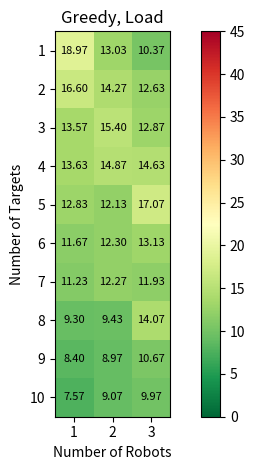

Generate this figure with matplotlib:
import numpy as np
import matplotlib.pyplot as plt

def plot_heatmap(data, cmap='RdYlGn_r', show_values=True):
    """
    Plots a heatmap from a 2D array.

    Parameters:
        data (list or np.ndarray): 2D array of values
        cmap (str): Colormap (default 'viridis')
        show_values (bool): Whether to display values on cells
    """
    # Convert to NumPy array if not already
    data = np.array(data)

    plt.figure()
    ax = plt.gca()
    plt.imshow(data, cmap=cmap, vmin = 0, vmax = 45)

    # Add color bar
    plt.colorbar()

    # Show values inside cells
    if show_values:
        for i in range(data.shape[0]):
            for j in range(data.shape[1]):
                plt.text(j, i, f"{data[i, j]:.2f}",
                         ha='center', va='center', fontsize=8)

    # Labels
    plt.xlabel("Number of Robots")
    plt.ylabel("Number of Targets")
    plt.title("Greedy, Load")

    ax.set_xticks(np.arange(data.shape[1]))
    ax.set_yticks(np.arange(data.shape[0]))

    ax.set_xticklabels(np.arange(1, data.shape[1] + 1))
    ax.set_yticklabels(np.arange(1, data.shape[0] + 1))

    plt.tight_layout()
    plt.savefig("heatmap.png", dpi=300, bbox_inches='tight')
    plt.show()


# Example usage
if __name__ == "__main__":
    arr_rand = [
        [18.66666667,	18.46666667,	19.26666667,	17.36666667,	18.03333333,	15.1,	15.4,	19.66666667,	18.63333333,	19.4],
        [19.26666667,	21.06666667,	17.4,	18.53030303,	17.43333333,	20.06666667,	17.9,	16.23333333,	16.26666667,	17.83333333],
        [18.26666667,	21.33333333,	22.26666667,	21.33333333,	18.36666667,	24.33333333,	21.5,	19.03333333,	22.73333333,	20.36666667],
        [17.1,	21.4,	21.5,	29.76666667,	23.36666667,	24.3,	21.5,	19.5,	18.63333333,	22.13333333],
        [21,	26.83333333,	25,	31.96666667,	27.56666667,	24.86666667,	26.06666667,	26.1,	25.46666667,	23.5],
        [18.33333333,	23.33333333,	27.56666667,	30.43333333,	24.56666667,	31.4,	27.03333333,	27.76666667,	22.16666667,	24.53333333],
        [19.06666667,	21.46666667,	29.8,	33.6,	32.03333333,	30.23333333,	30.03333333,	28.3,	31.9,	19.3],
        [18.23333333,	24.76666667,	30.83333333,	30.76666667,	30.36666667,	30.16666667,	35.26363636,	25.8,	33.86666667,	30.03333333],
        [18.56666667,	23.56666667,	31.53333333,	31.9,	25.93333333,	37.53333333,	39.76666667,	24.83333333,	30.46666667,	29.63333333],
        [19.66666667,	24.13333333,	26.8,	34.26666667,	30.23333333, 40.2,	30.23333333,	37.96666667,	36.06666667,	33.86666667]
    
    ]

    arr_gree = [
        [18.96666667,	13.03333333,	10.36666667,	10.66666667,	9.833333333,	10.06666667,	8.5,	7.3,	6.666666667,	7.666666667],
        [16.6,	14.26666667,	12.63333333,	12.1,	9.266666667,	11.43333333,	10.16666667,	9.233333333,	7.566666667,	7.733333333],
        [13.56666667,	15.4,	12.86666667,	16.63333333,	12.5,	13.1,	14.2,	14.26666667,	11.4,	9.4],
        [13.63333333,	14.86666667,	14.63333333,	16.33333333,	15.6,	12.26666667,	13.96666667,	12.9,	12.2,	12.9],
        [12.83333333,	12.13333333,	17.06666667,	16.83333333,	9.8,	13.93333333,	17,	11.6,	10.8,	11],
        [11.66666667,	12.3,	13.13333333,	16.61818182,	12.03333333,	15.15757576,	13.66666667,	11.1,	13.46666667,	12.9],
        [11.23333333,	12.26666667,	11.93333333,	13.83333333,	13.86666667,	14.2,	12.9,	13.93333333,	12.93333333,	13.6],
        [9.3,	9.433333333,	14.06666667,	13.73333333,	13.03333333,	10.76666667,	12.46969697,	12.36666667,	14.03333333,	12.16666667],
        [8.4,	8.966666667,	10.66666667,	14.56666667,	13.73333333,	12.93333333,	15.23333333,	10.06666667,	11.96666667,	10.03333333],
        [7.566666667,	9.066666667,	9.966666667,	13.93333333,	11.06666667,	11.2,	12.83333333,	11.03333333,	12.23333333,	11.36666667]
    ]

    arr_fifo = [
        [18.96666667,	20.3,	17.33333333,	15.8,	18.6,	18.83333333,	18.6,	17.06666667,	15.1,	16.96666667],
        [21.46666667,	16.9	,16.6	,15.53333333	,17.53333333,	17.3	,16.36666667	,18.23333333,	16.66666667,	17.93333333],
        [20.76666667	,17.53333333	,18.43333333	,19.2	,19.53333333,	20.3,	20.06666667,	18.7,	19.9,	18.6],
        [19.46666667	,21.3	,17.96666667,	20.93333333,	21.26666667	,20.,	20.,	20.13333333	,17.56666667	,21.03333333],
        [18.3,	22.3,	18.63333333,	20.66666667,	21.96666667	,20.4,	20.8	,20.26666667	,21.53333333	,20.13333333],
        [17.53333333,	20.06666667	,23.23333333,	20.7	,22.13333333	,19.96666667,	20.9,	20.96666667,	22.66666667	,20.86666667],
        [16.86666667	,20.56666667	,22.93333333,	19.43333333,	23.1	,15.2,	20.4	,18.63333333,	19.63333333,	21.76666667],
        [16.66666667	,21.1	,24.26666667,	25.36666667	,20.76666667	,20.3	,21.63333333,	21.6,	18.1	, 19.13333333],
        [16.6	,21.06666667	,28.33333333,	22.7	,21.33333333	,21.56666667	,23.06666667,	23.5,	17,	19.26666667],
        [16.66666667,	19.7	,22.8	,21.83333333,	23.66666667,	21.46666667	,21.23333333	,20.13333333,	21.23333333,	22.03333333]
    ]

    arr_g_op = [
        [18.96666667,	20.3,	17.33333333],
        [16.6,	15.36666667	,16.2],
        [13.23333333,	15.5,	15.56666667],
        [13.7,	15.26666667	,12.76666667],
        [12.96666667,	12.53333333,	11.2],
        [12.2,	12.76666667,	13.1],
        [11.3,	11.13333333,	12.06666667],
        [9.033333333	,11.03333333,	12.43333333],
        [8.333333333,	8.133333333,	12.13333333],
        [7.5	,9.3,	10.8]

    ]

    arr_g_op_dist = [
        [18.96666667,	20.3,	17.33333333],
        [16.6,	15.36666667,	16.2],
        [13.23333333,	15.5,	15.56666667],
        [13.7,	15.26666667,	12.76666667],
        [12.96666667,	12.53333333,	11.2],
        [12.2,	12.76666667,	13.1],
        [11.3,	11.13333333,	12.06666667],
        [9.033333333,	11.03333333,	12.43333333],
        [8.333333333,	8.133333333,	12.13333333],
        [7.5,	9.3,	10.8]
    ]
    arr_g_op_load = [
        [18.96666667,	10.15,	5.777777778],
        [16.6,	17.26388889,	10.98068783],
        [13.23333333,	15.5,	16.13148148],
        [13.7,	15.475,	13.47592593],
        [12.96666667,	13.28253968,	11.86111111],
        [12.2,	13.11666667,	14.03703704],
        [11.3,	11.18611111,	12.63888889],
        [9.033333333,	11.11944444,	12.97222222],
        [8.333333333,	8.672619048,	12.74074074],
        [7.5,	9.843650794,	11.59074074]
    ]

    arr_gree_dist = [
        [18.96666667,	13.25555556,	10.34259259],
        [16.6,	14.43888889,	12.6462963],
        [13.56666667,	15.65833333,	13.6037037],
        [13.63333333,	14.86666667,	15.92407407],
        [12.83333333,	12.84642857,	19.00740741],
        [11.66666667,	12.65,	13.87037037],
        [11.23333333,	12.50555556,	13.44074074],
        [9.3,	9.625,	14.72222222],
        [8.4,	9.483730159,	11.25925926],
        [7.566666667,	9.55,	10.76666667]
    ]

    arr_gree_load = [
        [18.96666667,	13.03333333,	10.36666667],
        [16.6,	14.26666667,	12.63333333],
        [13.56666667,	15.4,	12.86666667],
        [13.63333333,	14.86666667,	14.63333333],
        [12.83333333,	12.13333333,	17.06666667],
        [11.66666667,	12.3,	13.13333333],
        [11.23333333,	12.26666667,	11.93333333],
        [9.3,	9.433333333,	14.06666667],
        [8.4,	8.966666667,	10.66666667],
        [7.566666667,	9.066666667,	9.966666667]
    ]

    plot_heatmap(arr_gree_load)
    
